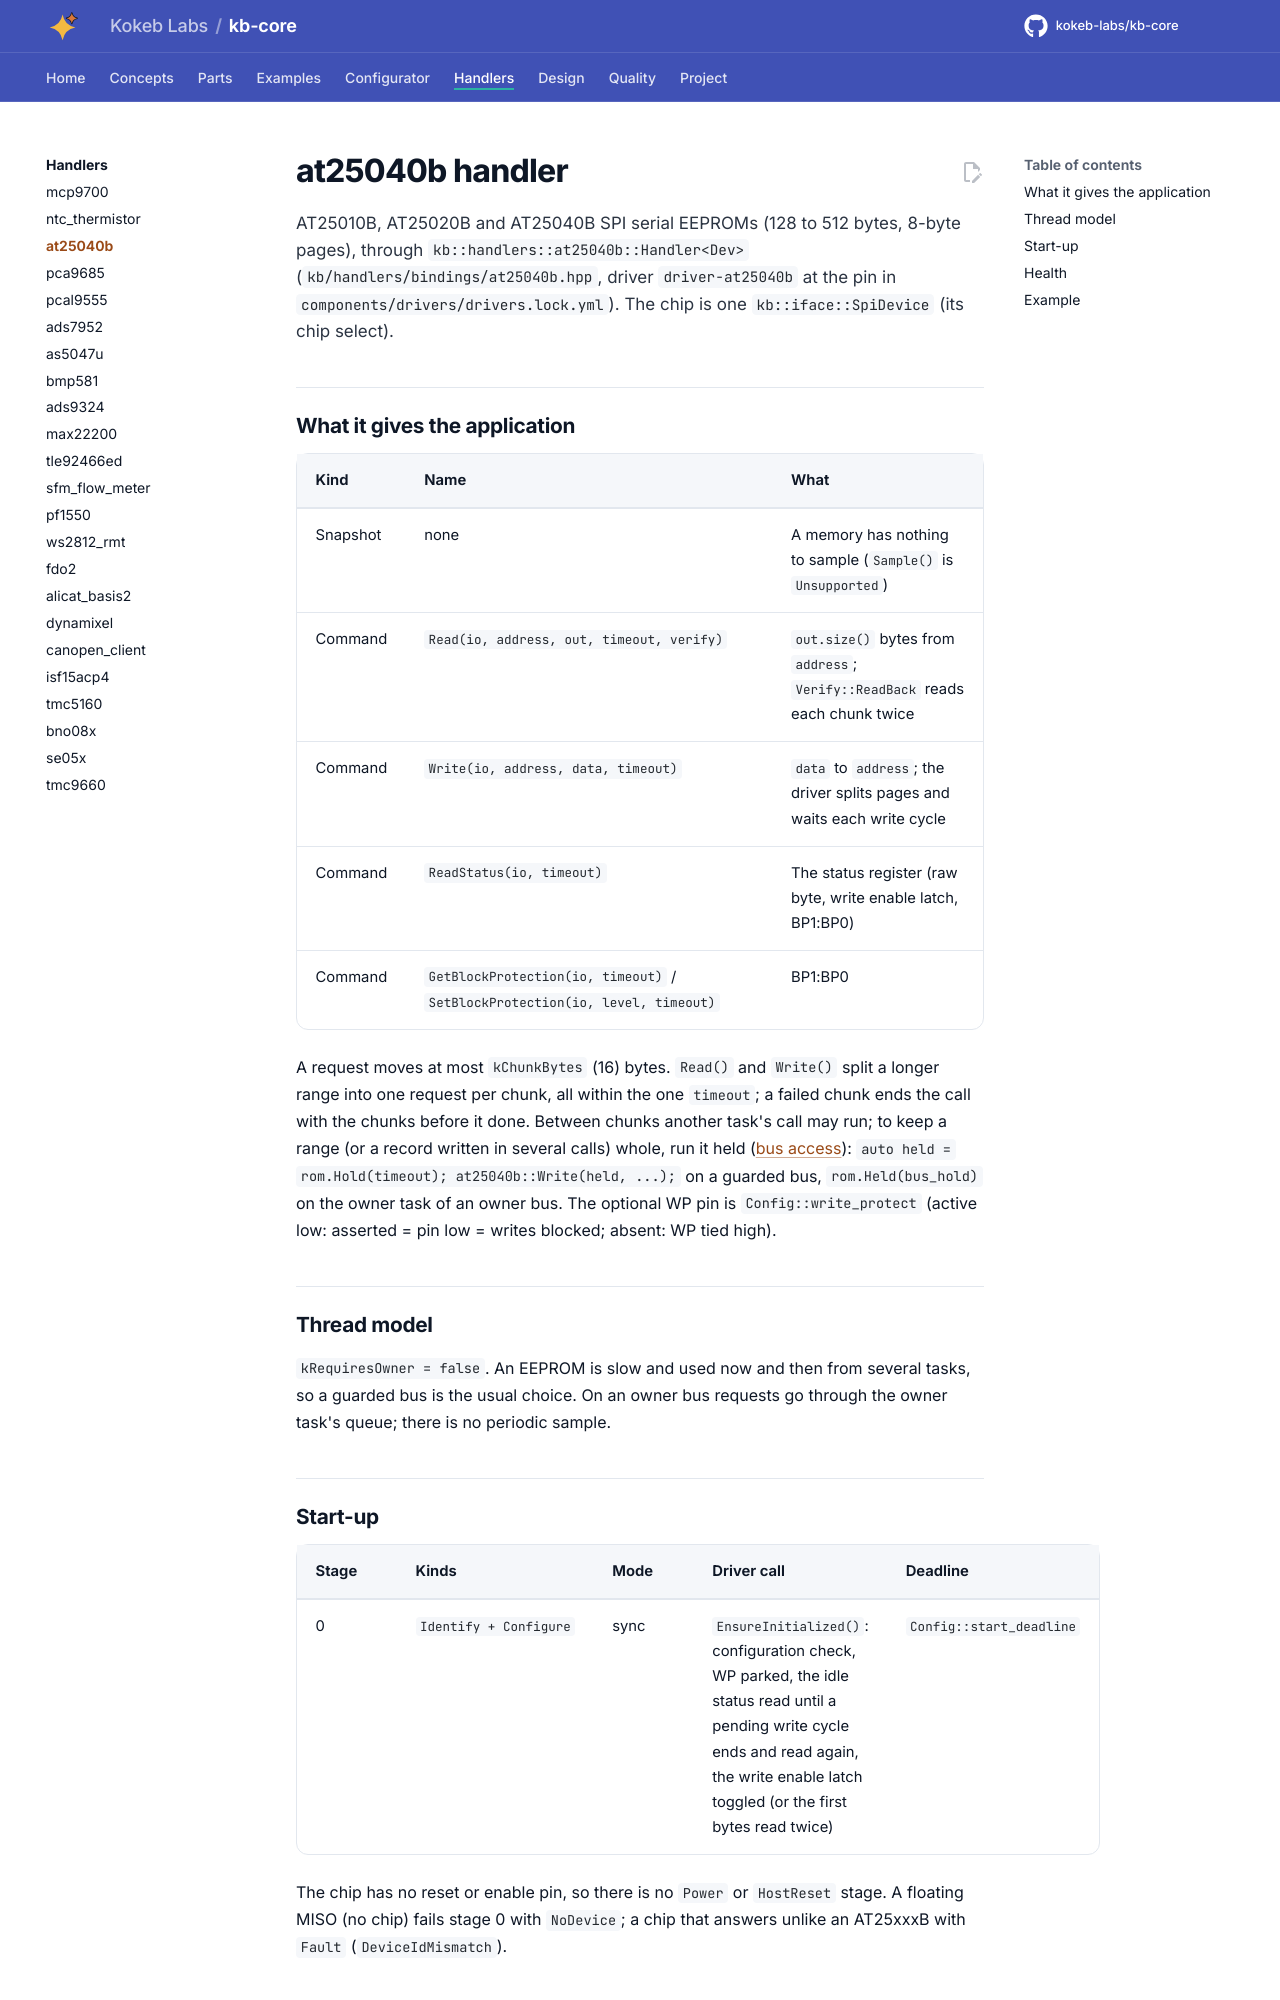

repository: kokeb-labs/kb-core · page: dev/handlers/at25040b/index.html · generator: mkdocs

# at25040b handler

AT25010B, AT25020B and AT25040B SPI serial EEPROMs (128 to 512 bytes, 8-byte pages), through
`kb::handlers::at25040b::Handler<Dev>` (`kb/handlers/bindings/at25040b.hpp`, driver `driver-at25040b` at the pin in
`components/drivers/drivers.lock.yml`). The chip is one `kb::iface::SpiDevice` (its chip select).

## What it gives the application

| Kind | Name | What |
| --- | --- | --- |
| Snapshot | none | A memory has nothing to sample (`Sample()` is `Unsupported`) |
| Command | `Read(io, address, out, timeout, verify)` | `out.size()` bytes from `address`; `Verify::ReadBack` reads each chunk twice |
| Command | `Write(io, address, data, timeout)` | `data` to `address`; the driver splits pages and waits each write cycle |
| Command | `ReadStatus(io, timeout)` | The status register (raw byte, write enable latch, BP1:BP0) |
| Command | `GetBlockProtection(io, timeout)` / `SetBlockProtection(io, level, timeout)` | BP1:BP0 |

A request moves at most `kChunkBytes` (16) bytes. `Read()` and `Write()` split a longer range into one request per
chunk, all within the one `timeout`; a failed chunk ends the call with the chunks before it done. Between chunks
another task's call may run; to keep a range (or a record written in several calls) whole, run it held
([bus access](../design/bus-access.md)): `auto held = rom.Hold(timeout); at25040b::Write(held, ...);` on a guarded
bus, `rom.Held(bus_hold)` on the owner task of an owner bus. The optional WP
pin is `Config::write_protect` (active low: asserted = pin low = writes blocked; absent: WP tied high).

## Thread model

`kRequiresOwner = false`. An EEPROM is slow and used now and then from several tasks, so a guarded bus is the
usual choice. On an owner bus requests go through the owner task's queue; there is no periodic sample.
